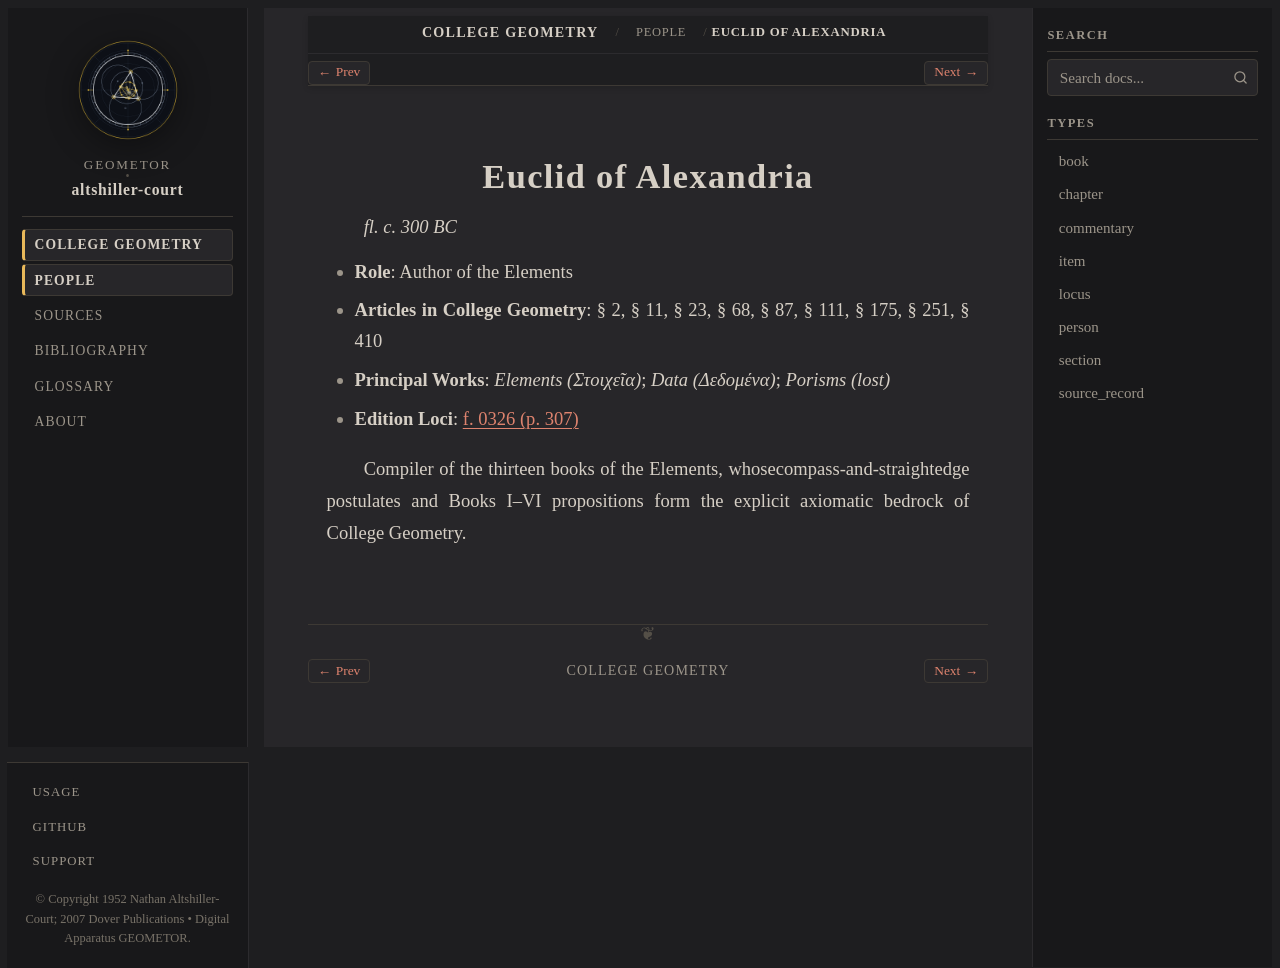

repository: geometor/altshiller-court · page: college_geometry/people/euclid.html · generator: sphinx

:type: person
:layout: book
:title: Euclid of Alexandria
:lifespan: fl. c. 300 BC

.. _person-euclid:

Euclid of Alexandria
====================

*fl. c. 300 BC*

* **Role**: Author of the Elements
* **Articles in College Geometry**: § 2, § 11, § 23, § 68, § 87, § 111, § 175, § 251, § 410
* **Principal Works**: *Elements (Στοιχεῖα)*; *Data (Δεδομένα)*; *Porisms (lost)*
* **Edition Loci**: :ref:`f. 0326 (p. 307) <historical-and-bibliographical-notes-names-list-of-names>`

Compiler of the thirteen books of the Elements, whosecompass-and-straightedge postulates and Books I–VI propositions form the explicit axiomatic bedrock of College Geometry.
